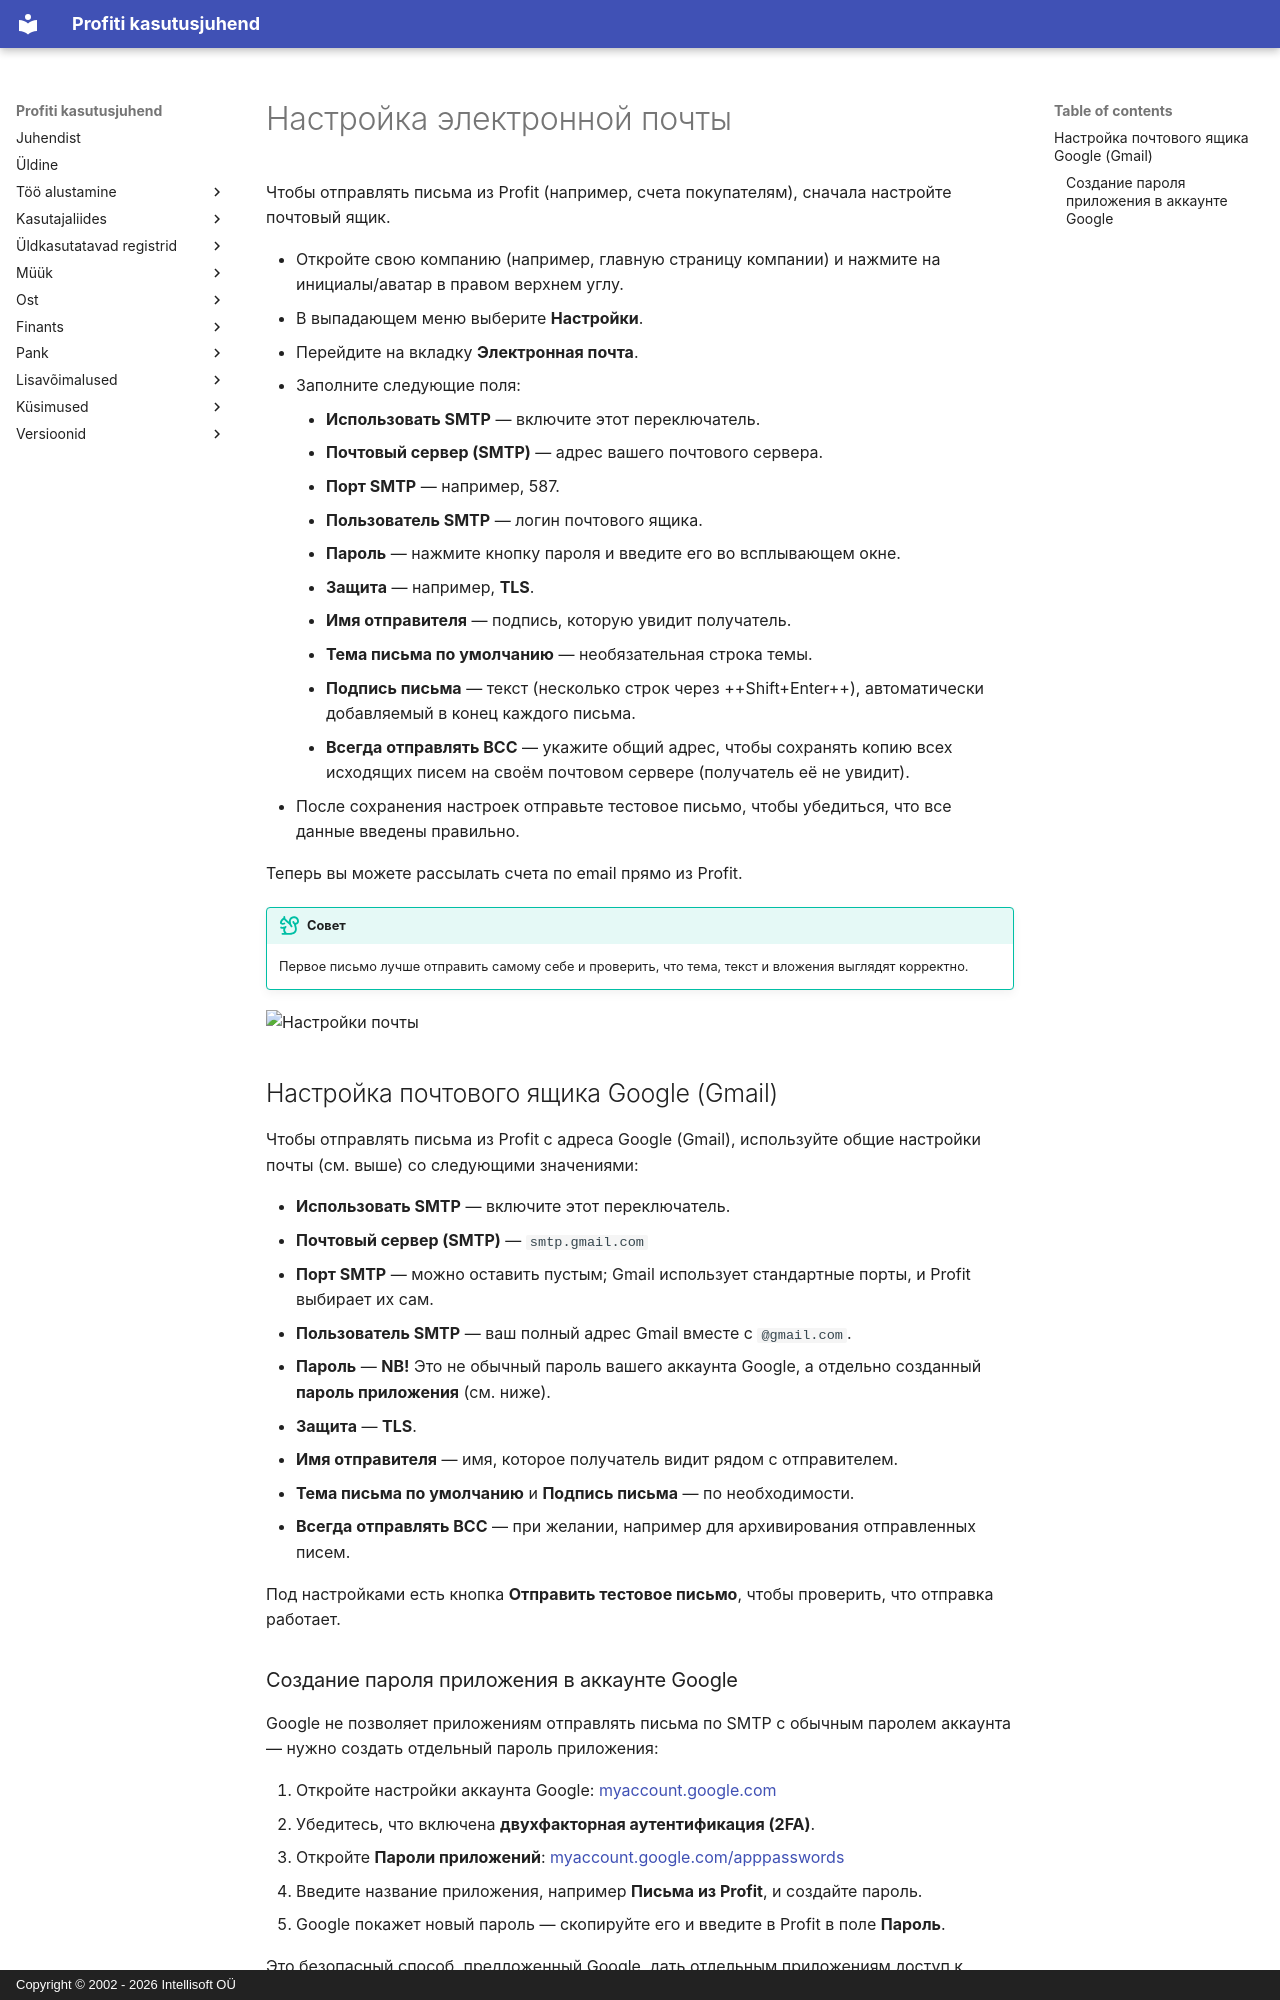

repository: tihhanovski/docs.profit24.eu · page: start/user-setup-email.ru/index.html · generator: mkdocs · copyright: Copyright © 2002 - 2026 Intellisoft OÜ

# Настройка электронной почты

Чтобы отправлять письма из Profit (например, счета покупателям), сначала настройте почтовый ящик.

- Откройте свою компанию (например, главную страницу компании) и нажмите на инициалы/аватар в правом верхнем углу.
- В выпадающем меню выберите **Настройки**.
- Перейдите на вкладку **Электронная почта**.
- Заполните следующие поля:
    - **Использовать SMTP** — включите этот переключатель.
    - **Почтовый сервер (SMTP)** — адрес вашего почтового сервера.
    - **Порт SMTP** — например, 587.
    - **Пользователь SMTP** — логин почтового ящика.
    - **Пароль** — нажмите кнопку пароля и введите его во всплывающем окне.
    - **Защита** — например, **TLS**.
    - **Имя отправителя** — подпись, которую увидит получатель.
    - **Тема письма по умолчанию** — необязательная строка темы.
    - **Подпись письма** — текст (несколько строк через ++Shift+Enter++), автоматически добавляемый в конец каждого письма.
    - **Всегда отправлять BCC** — укажите общий адрес, чтобы сохранять копию всех исходящих писем на своём почтовом сервере (получатель её не увидит).
- После сохранения настроек отправьте тестовое письмо, чтобы убедиться, что все данные введены правильно.

Теперь вы можете рассылать счета по email прямо из Profit.

!!!tip "Совет"
    Первое письмо лучше отправить самому себе и проверить, что тема, текст и вложения выглядят корректно.

![Настройки почты](img/email-setup.png)

## Настройка почтового ящика Google (Gmail)

Чтобы отправлять письма из Profit с адреса Google (Gmail), используйте общие настройки почты (см. выше) со следующими значениями:

- **Использовать SMTP** — включите этот переключатель.
- **Почтовый сервер (SMTP)** — `smtp.gmail.com`
- **Порт SMTP** — можно оставить пустым; Gmail использует стандартные порты, и Profit выбирает их сам.
- **Пользователь SMTP** — ваш полный адрес Gmail вместе с `@gmail.com`.
- **Пароль** — **NB!** Это не обычный пароль вашего аккаунта Google, а отдельно созданный **пароль приложения** (см. ниже).
- **Защита** — **TLS**.
- **Имя отправителя** — имя, которое получатель видит рядом с отправителем.
- **Тема письма по умолчанию** и **Подпись письма** — по необходимости.
- **Всегда отправлять BCC** — при желании, например для архивирования отправленных писем.

Под настройками есть кнопка **Отправить тестовое письмо**, чтобы проверить, что отправка работает.
